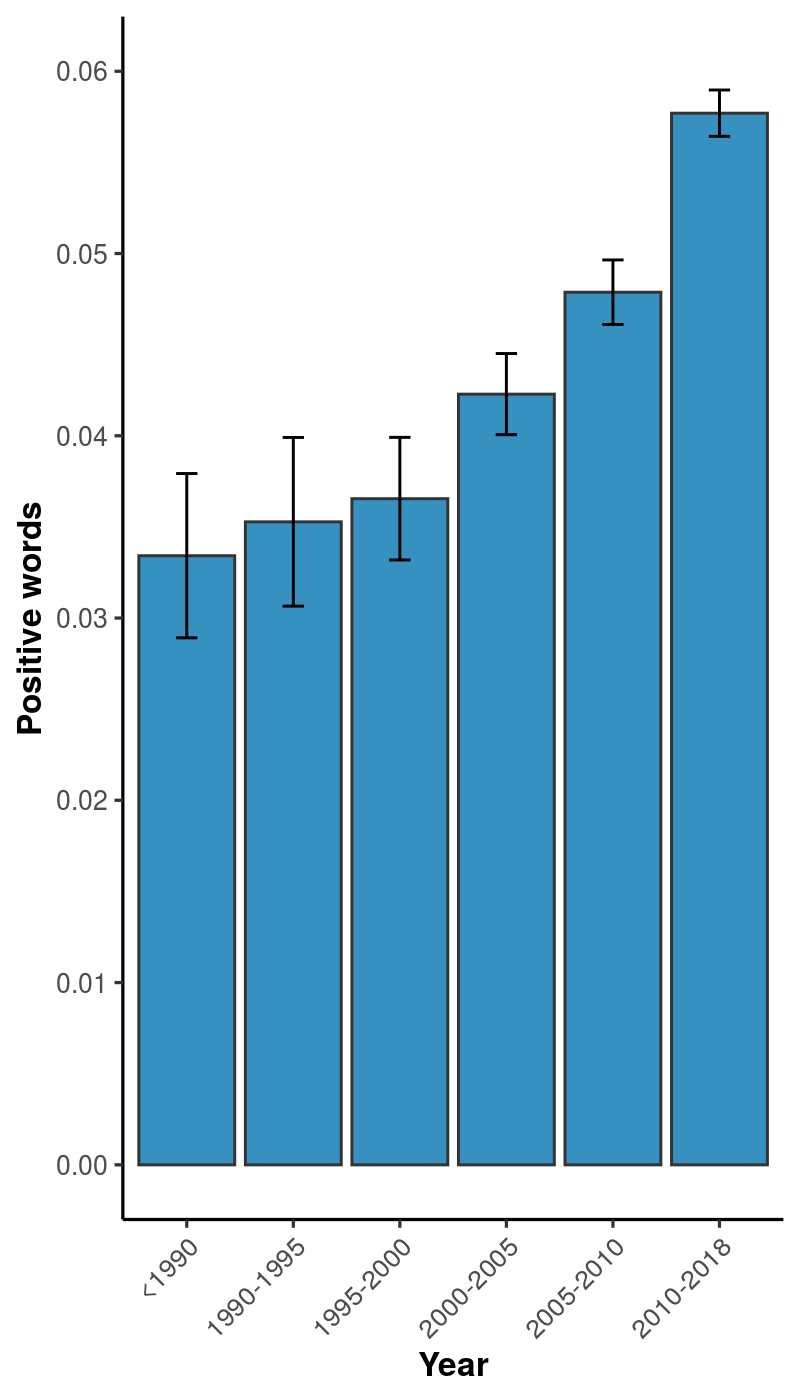

The table this chart was drawn from, first rows:
, x, mean, lower, upper
1, <1990, 0.03342, 0.02891, 0.03793
2, 1990-1995, 0.03528, 0.03065, 0.03991
3, 1995-2000, 0.03655, 0.03319, 0.03991
4, 2000-2005, 0.04229, 0.04006, 0.04451
5, 2005-2010, 0.04788, 0.04611, 0.04965
6, 2010-2018, 0.0577, 0.05643, 0.05897
